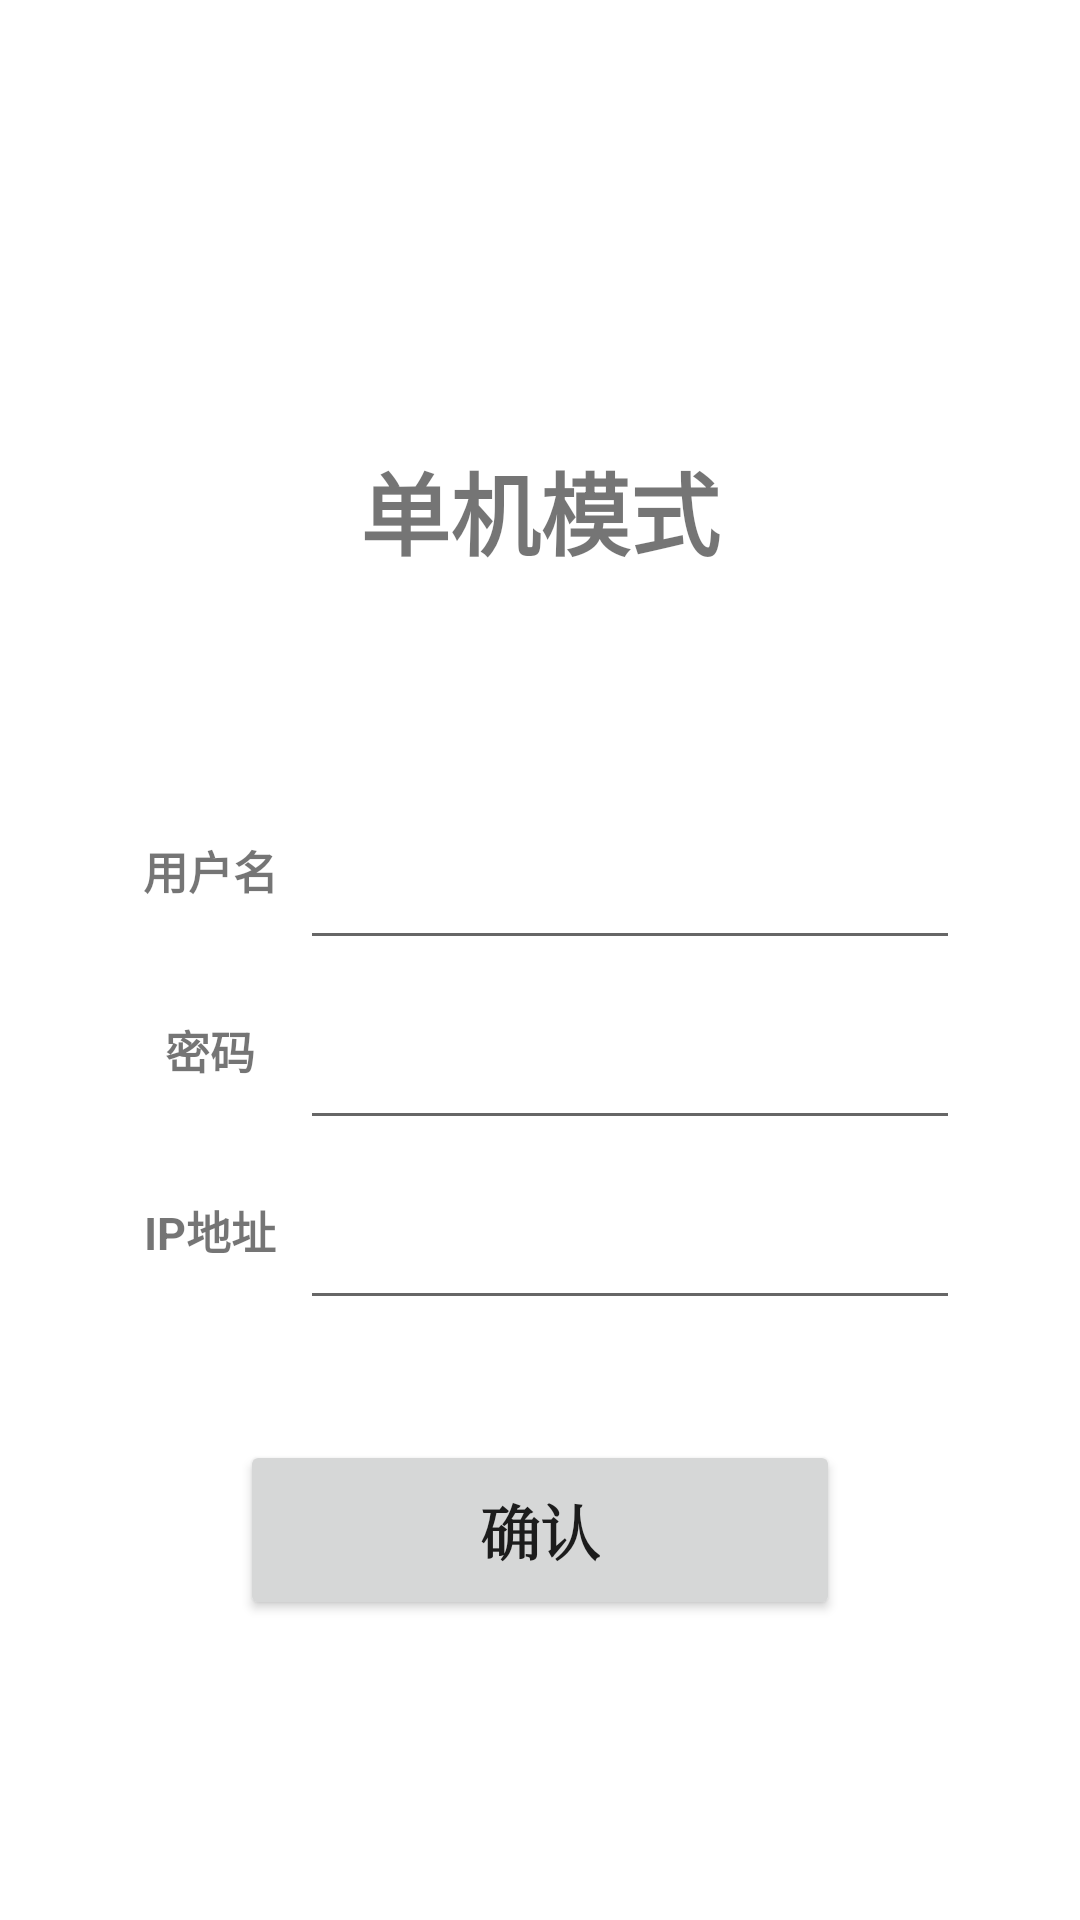

This screen was rendered from an Android layout file. Write that file and the resources it references.
<!-- AndroidManifest.xml: application theme Theme.AircraftWar2023 -->
<!-- res/layout/activity_login.xml -->
<?xml version="1.0" encoding="utf-8"?>
<LinearLayout xmlns:android="http://schemas.android.com/apk/res/android"
    xmlns:app="http://schemas.android.com/apk/res-auto"
    xmlns:tools="http://schemas.android.com/tools"
    android:layout_width="match_parent"
    android:layout_height="match_parent"
    android:orientation="vertical">
    


    <LinearLayout
        android:layout_width="match_parent"
        android:layout_height="492dp"
        android:layout_marginLeft="40dp"
        android:layout_marginTop="100dp"
        android:layout_marginRight="40dp"
        android:orientation="vertical">


        <TextView
            android:id="@+id/login_label"
            android:layout_width="200dp"
            android:layout_height="60dp"
            android:layout_gravity="center"
            android:gravity="center"
            android:layout_marginTop="40dp"
            android:text="@string/alone_mode"
            android:textSize="30sp"
            android:textStyle="bold"
            />

        <LinearLayout
            android:layout_width="match_parent"
            android:layout_height="60dp"
            android:layout_marginTop="60dp"
            android:orientation="horizontal">

            <TextView
                android:layout_width="60dp"
                android:layout_height="60dp"
                android:layout_gravity="center"
                android:gravity="center"
                android:text="@string/usrname"
                android:textSize="15sp"
                android:textStyle="bold"
                />

            <EditText
                android:id="@+id/login_usrname"
                android:layout_width="match_parent"
                android:layout_height="60dp"
                android:layout_gravity="center"
                android:gravity="center"
                android:text=""
                android:textSize="15sp"
                android:textStyle="bold"

                tools:ignore="SpeakableTextPresentCheck" />
        </LinearLayout>

        <LinearLayout
            android:layout_width="match_parent"
            android:layout_height="60dp"
            android:orientation="horizontal">

            <TextView
                android:layout_width="60dp"
                android:layout_height="60dp"
                android:layout_gravity="center"
                android:gravity="center"
                android:text="@string/password"
                android:textSize="15sp"
                android:textStyle="bold" />

            <EditText
                android:id="@+id/login_password"
                android:layout_width="match_parent"
                android:layout_height="60dp"
                android:layout_gravity="center"
                android:gravity="center"
                android:text=""
                android:textSize="15sp"
                android:textStyle="bold"
                android:inputType="textPassword"

                tools:ignore="SpeakableTextPresentCheck" />

        </LinearLayout>

        <LinearLayout
            android:layout_width="match_parent"
            android:layout_height="60dp"
            android:orientation="horizontal">

            <TextView
                android:layout_width="60dp"
                android:layout_height="60dp"
                android:layout_gravity="center"
                android:gravity="center"
                android:text="@string/IP"
                android:textSize="15sp"
                android:textStyle="bold" />

            <EditText
                android:id="@+id/login_ip"
                android:layout_width="match_parent"
                android:layout_height="60dp"
                android:layout_gravity="center"
                android:gravity="center"
                android:text=""
                android:textSize="15sp"
                android:textStyle="bold"

                tools:ignore="SpeakableTextPresentCheck" />

        </LinearLayout>

        <Button
            android:id="@+id/login_send"
            android:layout_width="200dp"
            android:layout_height="60dp"
            android:layout_gravity="center"
            android:layout_marginTop="40dp"
            android:text="@string/affirm"
            android:textSize="20sp"
            android:textStyle="bold"
            android:typeface="serif" />


    </LinearLayout>
</LinearLayout>
<!-- resources referenced by this layout -->
<resources>
  <color name="white">#FFFFFFFF</color>
  <string name="IP">IP地址</string>
  <string name="affirm">确认</string>
  <string name="alone_mode">单机模式</string>
  <string name="password">密码</string>
  <string name="usrname">用户名</string>
  <style name="Theme.AircraftWar2023" parent="Theme.MaterialComponents.DayNight.DarkActionBar">
          
          <item name="colorPrimary">@color/purple_500</item>
          <item name="colorPrimaryVariant">@color/purple_700</item>
          <item name="colorOnPrimary">@color/white</item>
          
          <item name="colorSecondary">@color/teal_200</item>
          <item name="colorSecondaryVariant">@color/teal_700</item>
          <item name="colorOnSecondary">@color/black</item>
          
          <item name="android:statusBarColor" tools:targetApi="l">?attr/colorPrimaryVariant</item>
          
      </style>
  <color name="purple_500">#FF6200EE</color>
  <color name="purple_700">#FF3700B3</color>
  <color name="teal_200">#FF03DAC5</color>
  <color name="teal_700">#FF018786</color>
  <color name="black">#FF000000</color>
</resources>
